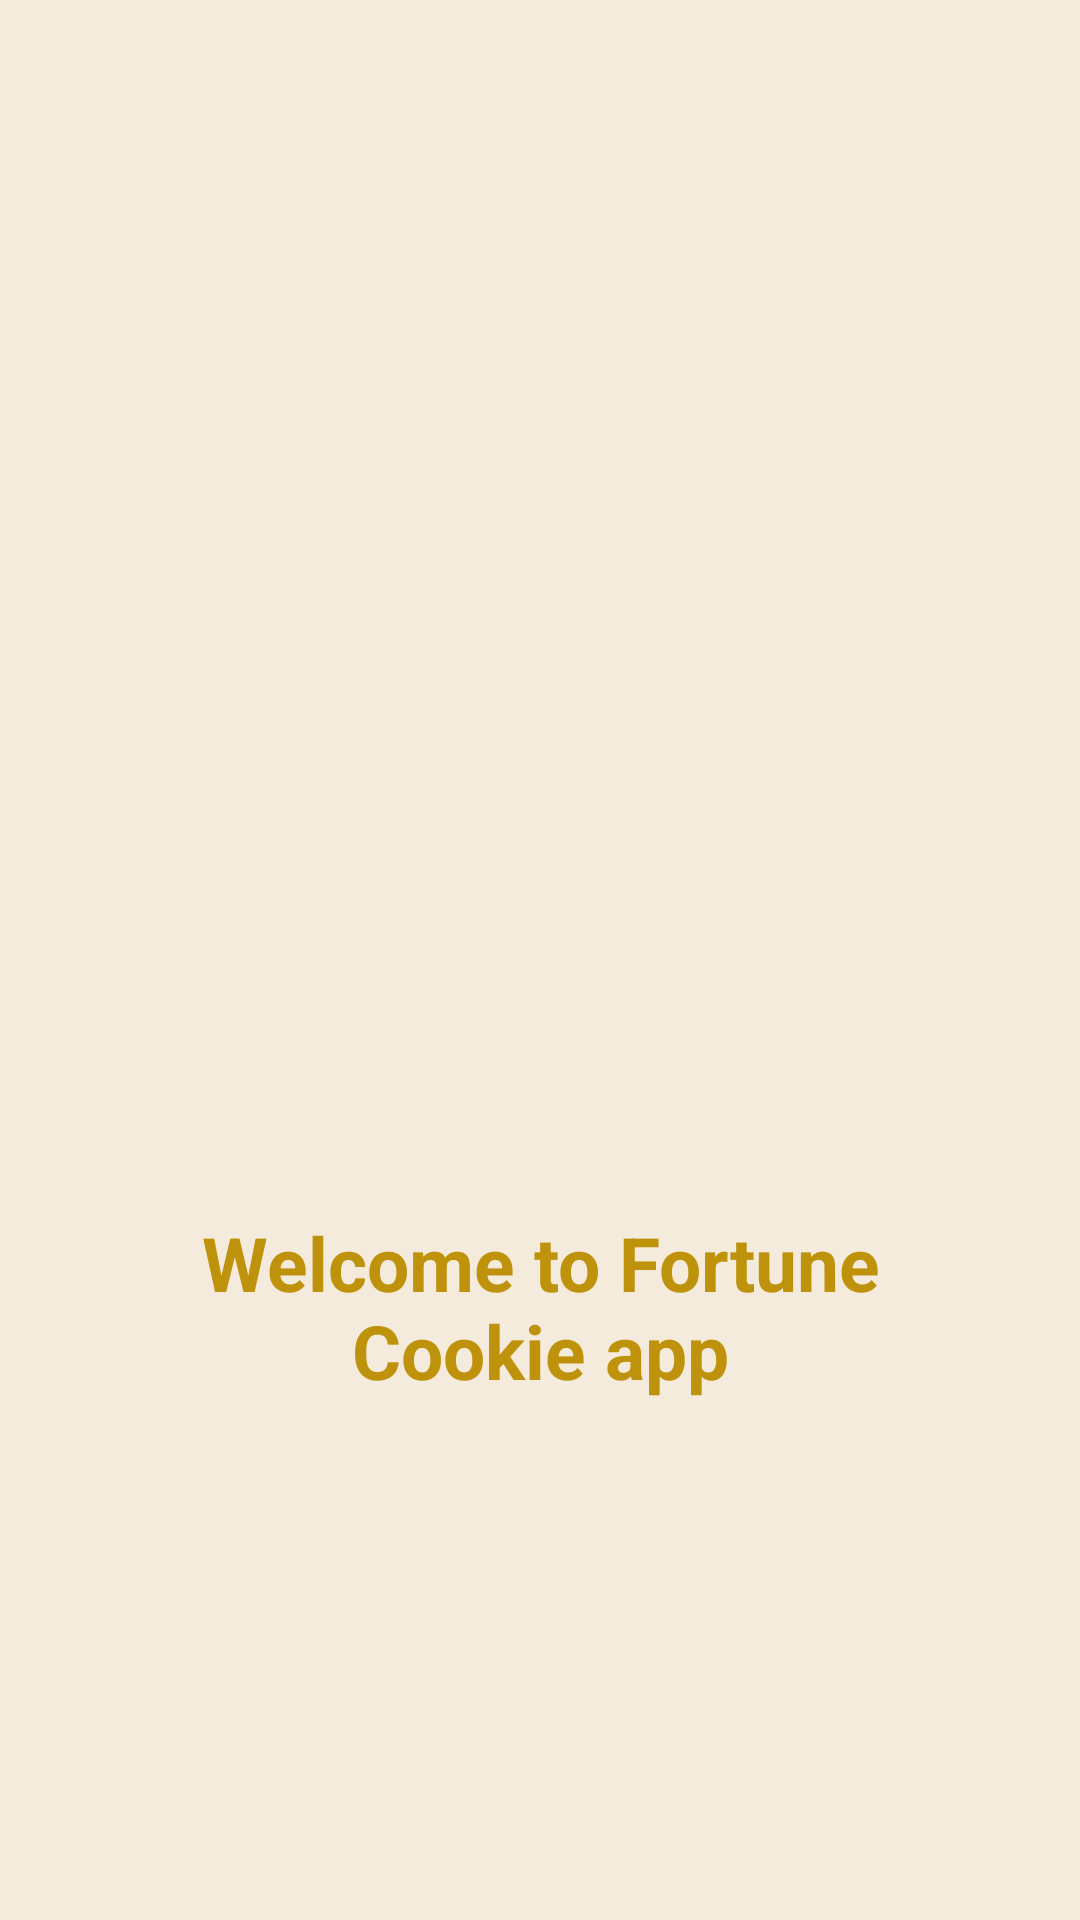

Reconstruct the res/layout file that produces this screen, plus the resources it refers to.
<!-- AndroidManifest.xml: application theme Theme.Design.Light.NoActionBar -->
<!-- res/layout/activity_home.xml -->
<?xml version="1.0" encoding="utf-8"?>
<LinearLayout
    xmlns:android="http://schemas.android.com/apk/res/android"
    android:layout_width="match_parent"
    android:layout_height="match_parent"
    android:orientation="vertical"
    android:gravity="center_horizontal"
    android:visibility="visible"
    android:background="@color/page_back"
    android:padding="24dp">

    <FrameLayout
        android:id="@+id/logoContainer"
        android:layout_width="200dp"
        android:layout_height="200dp"
        android:layout_marginTop="20dp"
        android:background="@drawable/circle_back">
        <ImageView
            android:layout_width="140dp"
            android:layout_height="140dp"
            android:src="@drawable/fortune_logo"
            android:scaleType="centerInside"
            android:layout_gravity="center"
            android:background="@android:color/transparent"
            android:elevation="8dp" />
    </FrameLayout>

    <TextView
        android:id="@+id/welcomeText"
        android:layout_width="wrap_content"
        android:layout_height="wrap_content"
        android:layout_marginTop="120dp"
        android:gravity="center"
        android:textSize="25sp"
        android:textStyle="bold"
        android:padding="40dp"
        android:textColor="#BF920C"
        android:text="Welcome to Fortune Cookie app" />

    <Button
        android:id="@+id/fortuneButton"
        android:layout_width="240dp"
        android:layout_height="wrap_content"
        android:layout_marginTop="120dp"
        android:backgroundTint="@color/button_color"
        android:textSize="16sp"
        android:background="@drawable/button_shape"
        android:text="Know Your Fortune"
        android:textColor="@color/white"/>
</LinearLayout>
<!-- resources referenced by this layout -->
<resources>
  <color name="button_color">#D3AF46</color>
  <color name="page_back">#ABF3E5CE</color>
  <color name="white">#FFFFFFFF</color>
  <!-- drawable button_shape (drawable) -->
  <?xml version="1.0" encoding="utf-8"?>
  <shape xmlns:android="http://schemas.android.com/apk/res/android">
      <corners android:radius="50dp" /> 
  </shape>
</resources>
